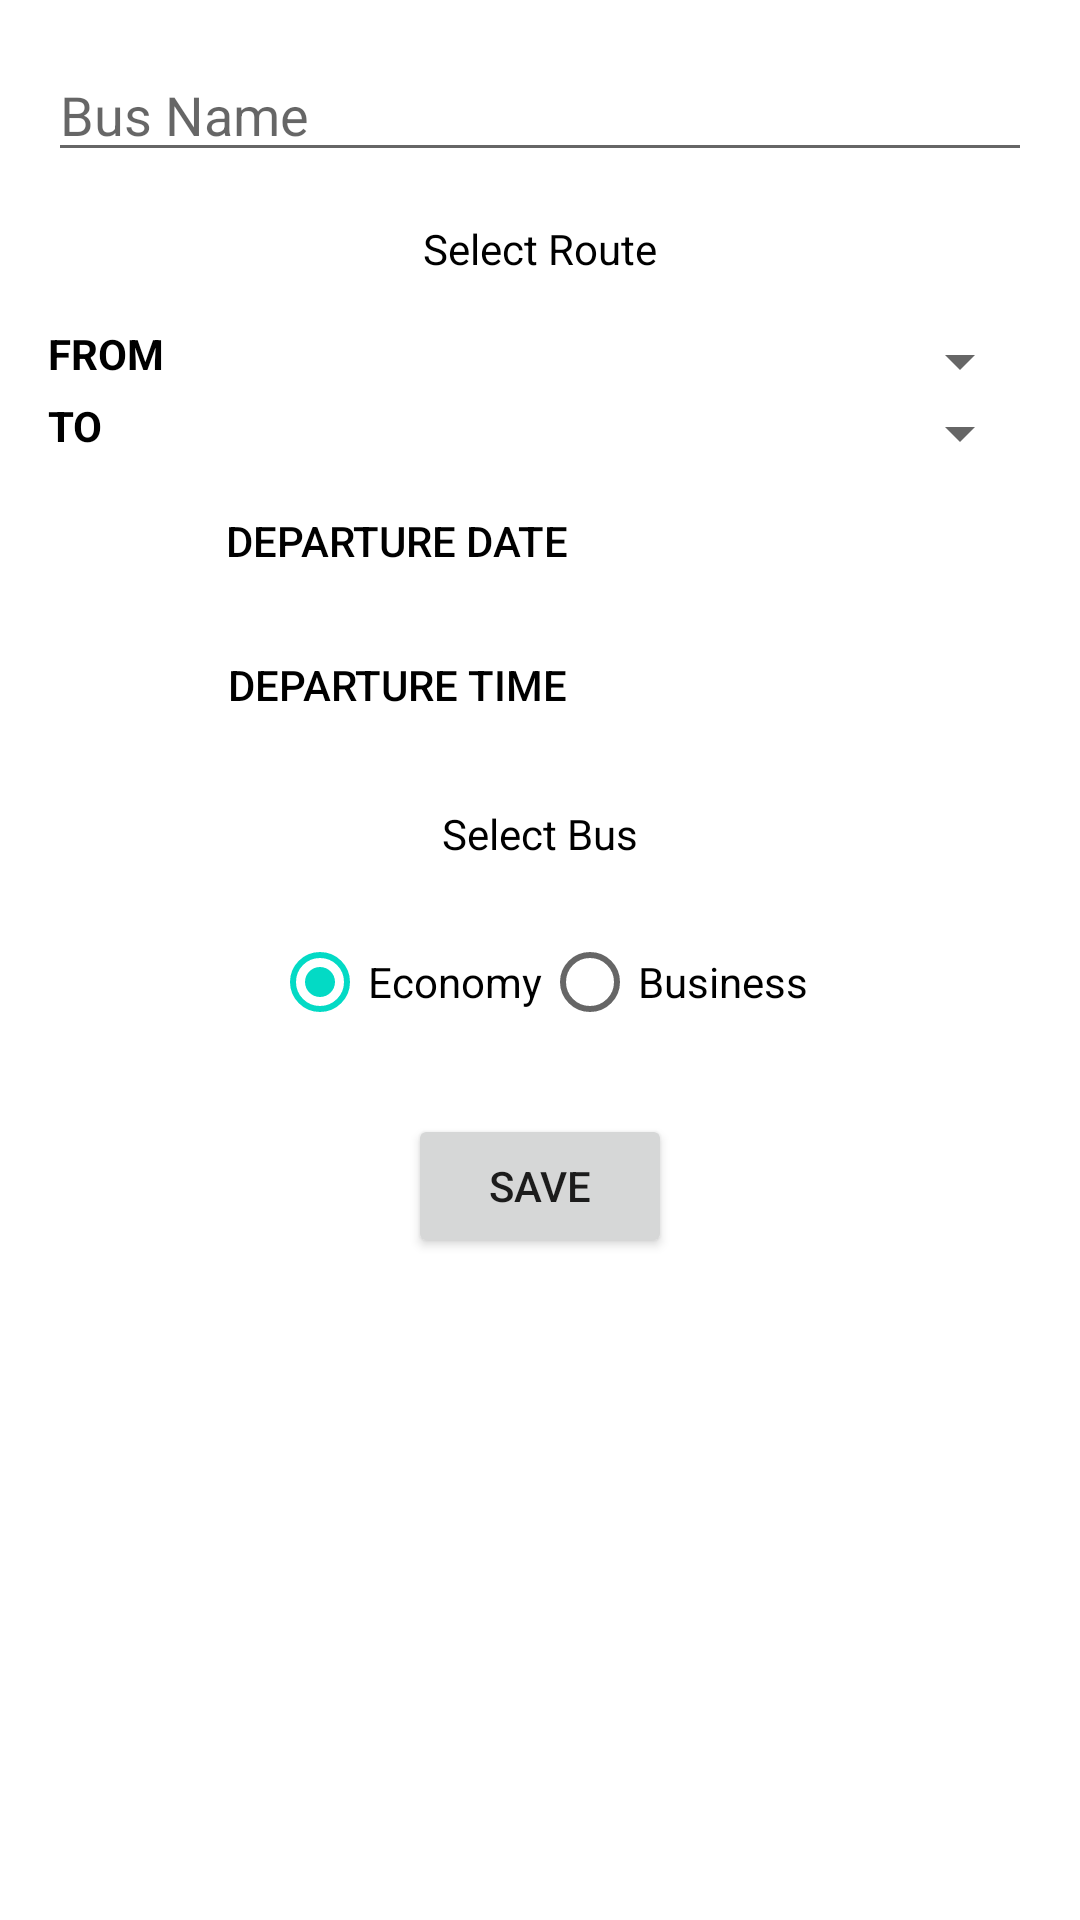

Produce the Android XML layout that renders to this screen, including the resource entries it uses.
<!-- AndroidManifest.xml: application theme Theme.ActionInputsBatch04 -->
<!-- res/layout/fragment_new_schedule.xml -->
<?xml version="1.0" encoding="utf-8"?>
<layout xmlns:android="http://schemas.android.com/apk/res/android"
    xmlns:tools="http://schemas.android.com/tools">

    <data>

    </data>

    <LinearLayout
        android:layout_width="match_parent"
        android:layout_height="match_parent"
        android:orientation="vertical"
        android:padding="16dp"
        tools:context=".NewScheduleFragment">

        <EditText
            android:id="@+id/busNameInputET"
            android:layout_width="match_parent"
            android:layout_height="wrap_content"
            android:ems="10"
            android:hint="Bus Name"
            android:inputType="textPersonName" />

        <TextView
            android:layout_width="match_parent"
            android:layout_height="wrap_content"
            android:text="Select Route"
            android:textColor="@color/black"
            android:padding="16dp"
            android:gravity="center" />

        <LinearLayout
            android:layout_width="match_parent"
            android:layout_height="wrap_content"
            android:orientation="horizontal">

            <TextView
                android:layout_weight="1"
                android:layout_width="0dp"
                android:layout_height="wrap_content"
                android:text="FROM"
                android:textColor="@color/black"
                android:textStyle="bold" />

            <Spinner
                android:layout_width="0dp"
                android:layout_height="wrap_content"
                android:id="@+id/fromCitySpinner"
                android:layout_weight="2" />
        </LinearLayout>

        <LinearLayout
            android:layout_width="match_parent"
            android:layout_height="wrap_content"
            android:orientation="horizontal">

            <TextView
                android:layout_weight="1"
                android:layout_width="0dp"
                android:layout_height="wrap_content"
                android:text="TO"
                android:textColor="@color/black"
                android:textStyle="bold" />

            <Spinner
                android:layout_width="0dp"
                android:layout_height="wrap_content"
                android:id="@+id/toCitySpinner"
                android:layout_weight="2" />
        </LinearLayout>

        <LinearLayout
            android:layout_width="match_parent"
            android:layout_height="wrap_content"
            android:orientation="horizontal">

            <Button
                android:layout_width="wrap_content"
                android:layout_height="wrap_content"
                android:id="@+id/dateBtn"
                android:text="Departure Date"
                android:textColor="@color/black"
                android:layout_weight="1"
                style="@style/Widget.AppCompat.Button.Borderless" />

            <TextView
                android:layout_width="wrap_content"
                android:layout_height="wrap_content"
                android:id="@+id/showDateTV"
                android:textColor="@color/black"
                android:layout_weight="1"
                tools:text="08/04/2022" />
        </LinearLayout>

        <LinearLayout
            android:layout_width="match_parent"
            android:layout_height="wrap_content"
            android:orientation="horizontal">

            <Button
                android:layout_width="wrap_content"
                android:layout_height="wrap_content"
                android:id="@+id/timeBtn"
                android:text="Departure Time"
                android:textColor="@color/black"
                android:layout_weight="1"
                style="@style/Widget.AppCompat.Button.Borderless" />

            <TextView
                android:layout_width="wrap_content"
                android:layout_height="wrap_content"
                android:id="@+id/showTimeTV"
                android:textColor="@color/black"
                android:layout_weight="1"
                tools:text="22:30" />
        </LinearLayout>

        <TextView
            android:layout_width="match_parent"
            android:layout_height="wrap_content"
            android:text="Select Bus"
            android:textColor="@color/black"
            android:padding="16dp"
            android:gravity="center" />

        <RadioGroup
            android:layout_width="wrap_content"
            android:layout_height="wrap_content"
            android:id="@+id/busTypeRG"
            android:layout_gravity="center"
            android:orientation="horizontal">

            <RadioButton
                android:layout_width="wrap_content"
                android:layout_height="wrap_content"
                android:id="@+id/economyRB"
                android:text="Economy"
                android:checked="true" />

            <RadioButton
                android:layout_width="wrap_content"
                android:layout_height="wrap_content"
                android:id="@+id/businessRB"
                android:text="Business" />
        </RadioGroup>

        <Button
            android:layout_width="wrap_content"
            android:layout_height="wrap_content"
            android:id="@+id/saveBtn"
            android:text="save"
            android:layout_marginTop="20dp"
            android:layout_gravity="center" />

    </LinearLayout>
</layout>
<!-- resources referenced by this layout -->
<resources>
  <style name="Theme.ActionInputsBatch04" parent="Theme.MaterialComponents.DayNight.DarkActionBar">
          
          <item name="colorPrimary">@color/purple_500</item>
          <item name="colorPrimaryVariant">@color/purple_700</item>
          <item name="colorOnPrimary">@color/white</item>
          
          <item name="colorSecondary">@color/teal_200</item>
          <item name="colorSecondaryVariant">@color/teal_700</item>
          <item name="colorOnSecondary">@color/black</item>
          
          <item name="android:statusBarColor" tools:targetApi="l">?attr/colorPrimaryVariant</item>
          
      </style>
  <!-- not gathered from this repository: default colours our renderer supplied (Android Studio template values) -->
  <color name="purple_500">#FF6200EE</color>
  <color name="purple_700">#FF3700B3</color>
  <color name="teal_200">#FF03DAC5</color>
  <color name="teal_700">#FF018786</color>
  <color name="black">#FF000000</color>
  <color name="white">#FFFFFFFF</color>
</resources>
